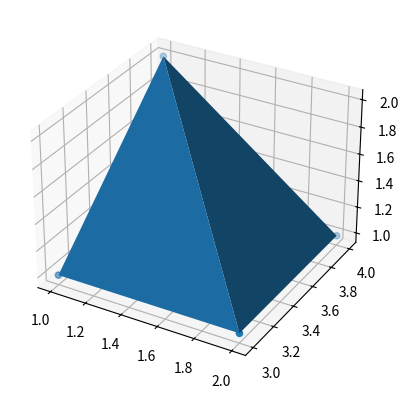

Write the Python code that produced this figure.
import matplotlib.pyplot as plt
from mpl_toolkits.mplot3d import Axes3D

fig = plt.figure()
ax = fig.add_subplot(111, projection='3d')

x=[1,1,2,2]
y=[3,4,4,3]
z=[1,2,1,1]

ax.scatter(x,y,z)

ax.plot_trisurf(x,y,z)  # 这个代码指的是绘制曲面图

plt.show()
